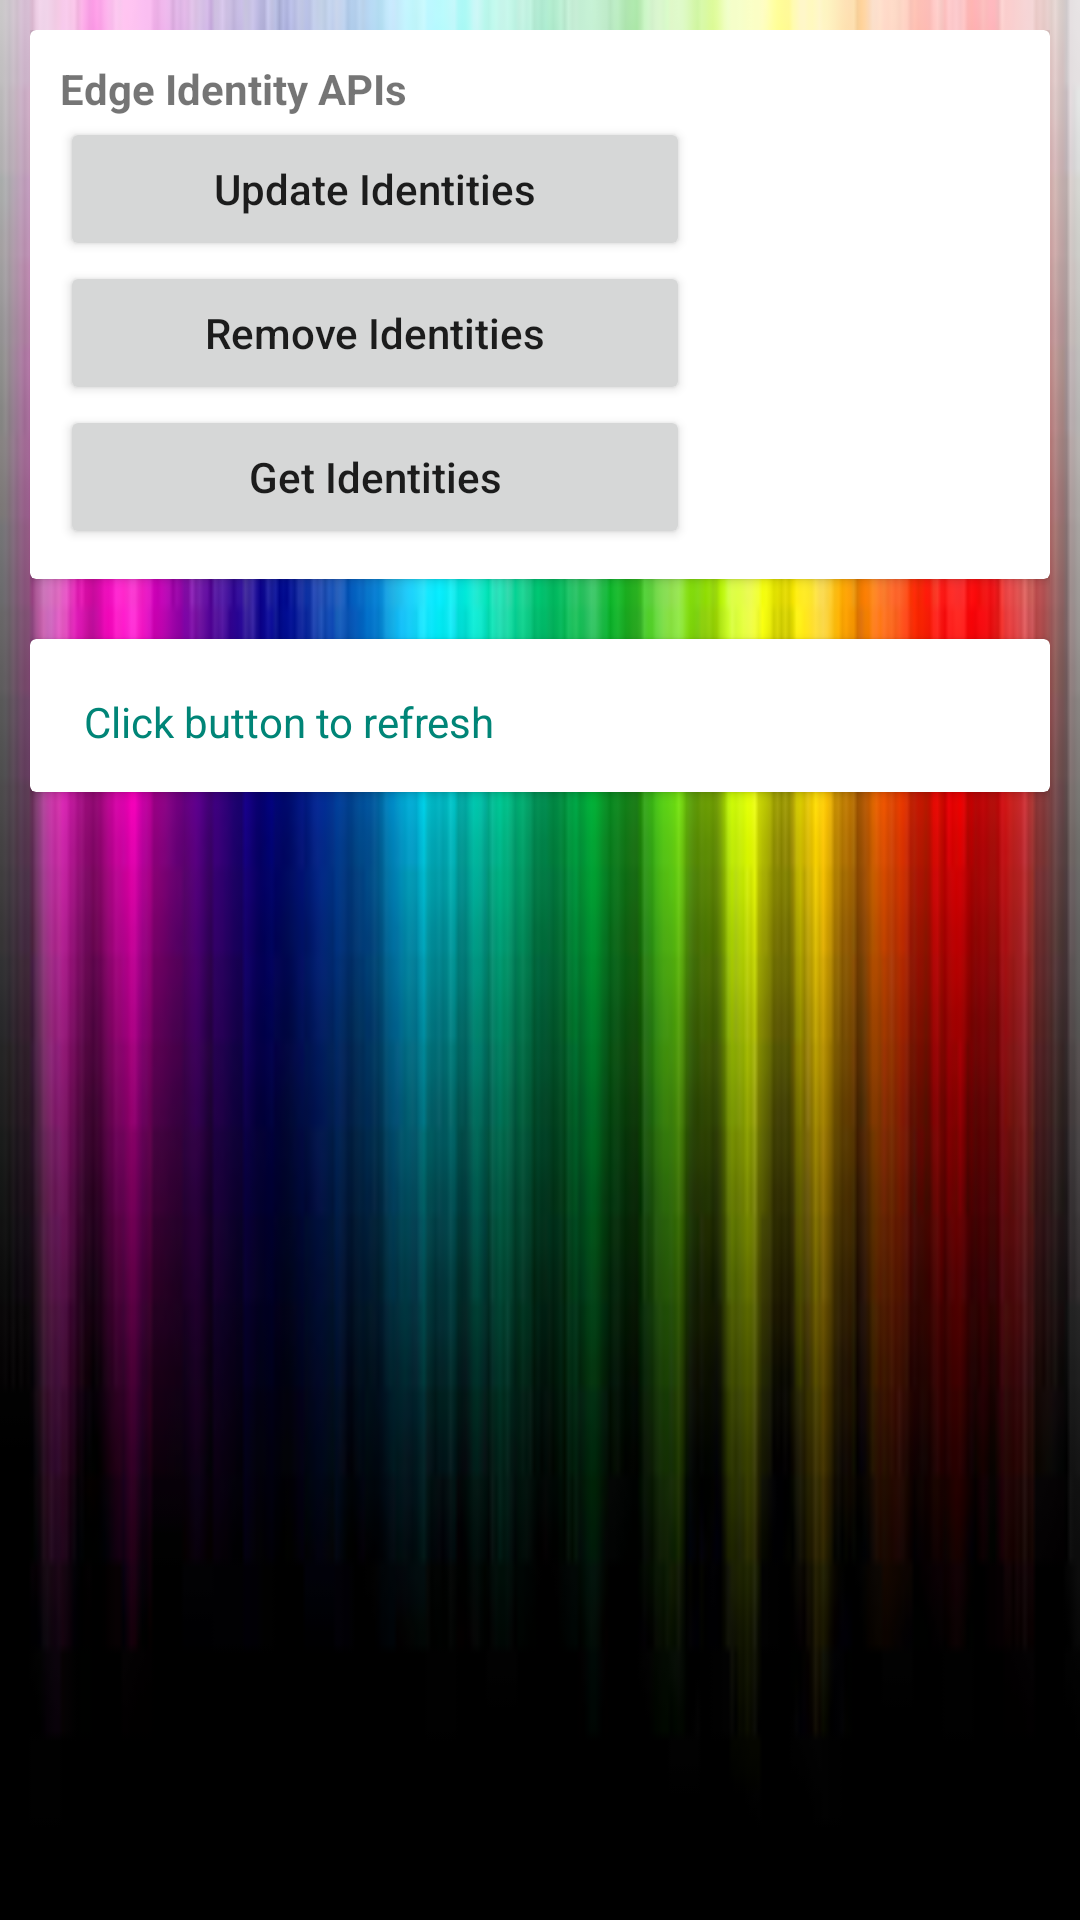

Android layout source for this screen:
<!-- AndroidManifest.xml: application theme AppTheme -->
<!-- res/layout/fragment_edgeconsent_tab.xml -->
<?xml version="1.0" encoding="utf-8"?>
<FrameLayout xmlns:android="http://schemas.android.com/apk/res/android"
    xmlns:tools="http://schemas.android.com/tools"
    android:layout_width="match_parent"
    android:layout_height="match_parent"
    android:background="@drawable/img2"
    xmlns:app="http://schemas.android.com/apk/res-auto"
    tools:context=".EdgeTab">


    <ScrollView
        android:layout_width="match_parent"
        android:layout_height="match_parent">

        <LinearLayout
            android:id="@+id/layoutMain"
            android:layout_width="match_parent"
            android:layout_height="wrap_content"
            android:layout_marginLeft="10dp"
            android:layout_marginTop="10dp"
            android:layout_marginRight="10dp"
            android:orientation="vertical">

            <androidx.cardview.widget.CardView
                android:layout_width="match_parent"
                android:layout_height="wrap_content"
                android:layout_marginBottom="20dp">

                <LinearLayout
                    android:layout_width="match_parent"
                    android:layout_height="wrap_content"
                    android:layout_margin="10dp"
                    android:orientation="vertical">

                    <TextView
                        android:id="@+id/tv_edgeIdentity"
                        android:layout_width="match_parent"
                        android:layout_height="wrap_content"
                        android:text="Edge Identity APIs"
                        android:textStyle="bold" />

                    <Button
                        android:id="@+id/btn_updateIdentityMap"
                        android:layout_width="210dp"
                        android:layout_height="wrap_content"
                        android:text="@string/btn_edgeIdentity_updateIdentities" />

                    <Button
                        android:id="@+id/btn_removeIdentityMap"
                        android:layout_width="210dp"
                        android:layout_height="wrap_content"
                        android:text="@string/btn_edgeIdentity_removeIdentities" />

                    <Button
                        android:id="@+id/btn_getIdentityMap"
                        android:layout_width="210dp"
                        android:layout_height="wrap_content"
                        android:text="@string/btn_edgeIdentity_getIdentities" />

                </LinearLayout>
            </androidx.cardview.widget.CardView>

            <androidx.cardview.widget.CardView
                android:layout_width="match_parent"
                android:layout_height="wrap_content"
                android:layout_marginBottom="20dp">

                <LinearLayout
                    android:layout_width="match_parent"
                    android:layout_height="wrap_content"
                    android:layout_margin="10dp"
                    android:orientation="vertical">

                    <ScrollView
                        android:id="@+id/scrollerId1"
                        android:layout_width="match_parent"
                        android:layout_height="match_parent"
                        android:layout_marginStart="8dp"
                        android:layout_marginTop="8dp"
                        android:layout_marginEnd="8dp"
                        android:layout_marginBottom="4dp"
                        android:fillViewport="true"
                        android:scrollbars="vertical"
                        app:layout_constraintBottom_toBottomOf="parent"
                        app:layout_constraintEnd_toEndOf="parent"
                        app:layout_constraintHorizontal_bias="1.0"
                        app:layout_constraintStart_toStartOf="parent"
                        app:layout_constraintTop_toBottomOf="@+id/btnResetIdentities">

                        <TextView
                            android:id="@+id/tvGetData"
                            android:layout_width="fill_parent"
                            android:layout_height="wrap_content"
                            android:text="@string/tv_edgeIdentity_no_data"
                            android:textAlignment="viewStart"
                            android:textAllCaps="false"
                            android:textColor="@color/colorPrimary"
                            android:textSize="14sp" />
                    </ScrollView>
                </LinearLayout>
            </androidx.cardview.widget.CardView>

        </LinearLayout>
    </ScrollView>
</FrameLayout>
<!-- resources referenced by this layout -->
<resources>
  <color name="colorPrimary">#008577</color>
  <!-- drawable img2: jpeg bitmap (drawable, 7168 bytes) -->
  <string name="btn_edgeIdentity_getIdentities">Get Identities</string>
  <string name="btn_edgeIdentity_removeIdentities">Remove Identities</string>
  <string name="btn_edgeIdentity_updateIdentities">Update Identities</string>
  <string name="tv_edgeIdentity_no_data">Click button to refresh</string>
  <style name="AppTheme" parent="Theme.AppCompat.Light.NoActionBar">
          
          <item name="colorPrimary">@color/colorPrimary</item>
          <item name="colorPrimaryDark">@color/colorPrimaryDark</item>
          <item name="colorAccent">@color/colorAccent</item>
          <item name="android:buttonStyle">@style/Button</item>
      </style>
  <color name="colorPrimaryDark">#00574B</color>
  <color name="colorAccent">#D81B60</color>
  <style name="Button" parent="Widget.AppCompat.Button">
          <item name="android:textAllCaps">false</item>
      </style>
</resources>
